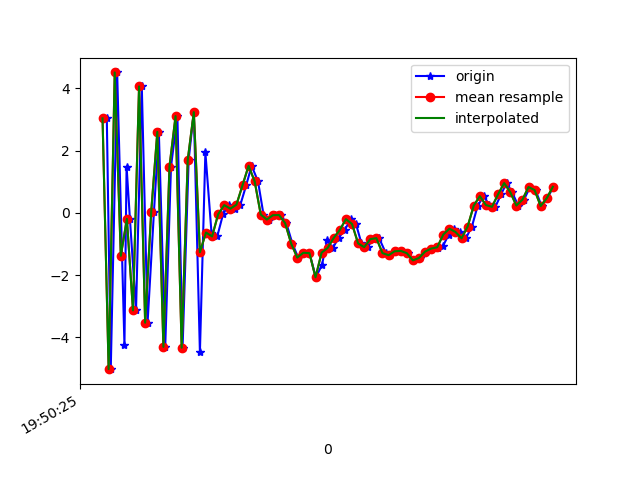

The file beside this chart, header and first rows:
1617738625254, 434261882819621, 3.0316224, 2.9381578, 7.019853
1617738625267, 434261902050391, -5.016, 1.236, -2.586
1617738625288, 434261921281161, 4.505, 2.572, 1.718
1617738625312, 434261940511931, -4.238, 1.396, 4.337
1617738625319, 434261959742701, 1.481, 2.186, -5.119
1617738625330, 434261978973471, -0.195, 1.806, 9.174
1617738625350, 434261998204241, -3.13, 1.617, -6.001
1617738625369, 434262017435011, 4.057, 2.935, 2.852
1617738625388, 434262036665781, -3.524, 1.26, 4.97
1617738625409, 434262055896551, 0.04265, 1.565, -6.671
1617738625425, 434262075127321, 2.597, 2.683, 6.906
1617738625446, 434262094358091, -4.302, 1.327, 0.9249
1617738625465, 434262113588861, 1.484, 1.953, -5.769
1617738625486, 434262132819631, 3.104, 2.459, 7.928
1617738625503, 434262152050401, -4.328, 1.012, 0.2624
1617738625523, 434262171281171, 1.7, 1.77, -5.317
1617738625540, 434262190511941, 3.231, 2.446, 8.13
1617738625560, 434262209742711, -4.471, 1.292, 0.5106
1617738625578, 434262228973481, 1.942, 2.094, -5.129
1617738625598, 434262248204251, -0.6315, 1.463, 3.641
1617738625617, 434262267435021, -0.7578, 1.758, 0.6815
1617738625636, 434262286665791, -0.04512, 1.803, 0.6328
1617738625654, 434262305896561, 0.2482, 1.884, 0.4886
1617738625675, 434262325127331, 0.1327, 1.842, 0.1709
1617738625693, 434262344358101, 0.2607, 1.982, -0.9006
1617738625712, 434262363588871, 0.8808, 2.245, -3.242
1617738625730, 434262382819641, 1.509, 1.817, -4.342
1617738625751, 434262402050411, 1.009, 0.7261, -2.698
1617738625769, 434262421281181, -0.05437, 1.378, -3.247
1617738625788, 434262440511951, -0.2156, 2.703, -4.822
1617738625808, 434262459742721, -0.07544, 2.441, -4.213
1617738625826, 434262478973491, -0.07066, 1.721, -2.86
1617738625844, 434262498204261, -0.3289, 1.951, -2.034
1617738625864, 434262517435031, -0.9873, 2.124, -1.6
1617738625883, 434262536665801, -1.436, 2.064, -0.6838
1617738625902, 434262555896571, -1.281, 1.735, 0.2511
1617738625920, 434262575127341, -1.293, 0.2693, 1.489
1617738625941, 434262594358111, -2.068, -2.467, 5.577
1617738625961, 434262613588881, -1.677, -2.641, 6.886
1617738625978, 434262632819651, -0.8769, -0.9179, 6.056
1617738625997, 434262652050421, -1.124, 1.614, 5.375
1617738626016, 434262671281191, -0.8013, 2.227, 5.088
1617738626036, 434262690511961, -0.5475, 0.6493, 6.689
1617738626056, 434262709742731, -0.2027, -1.325, 7.504
1617738626073, 434262728973501, -0.3602, -2.108, 7.211
1617738626091, 434262748204271, -0.981, -2.057, 5.86
1617738626111, 434262767435041, -1.101, -1.958, 4.793
1617738626129, 434262786665811, -0.8446, -2.598, 5.155
1617738626149, 434262805896581, -0.8123, -2.926, 5.203
1617738626171, 434262825127351, -1.292, -2.179, 3.874
1617738626185, 434262844358121, -1.36, -1.678, 1.559
1617738626206, 434262863588891, -1.234, -1.768, 0.9078
1617738626225, 434262882819661, -1.221, -1.794, 0.804
1617738626245, 434262902050431, -1.294, -1.243, -0.6248
1617738626262, 434262921281201, -1.525, -0.8985, -1.749
1617738626282, 434262940511971, -1.448, -0.8913, -2.72
1617738626301, 434262959742741, -1.244, -1.052, -2.882
1617738626321, 434262978973511, -1.147, -0.892, -3.21
1617738626341, 434262998204281, -1.131, -0.6481, -4.009
1617738626358, 434263017435051, -1.079, -0.6727, -4.331
1617738626378, 434263036665821, -0.6964, 0.2647, -3.895
... 18 more rows
